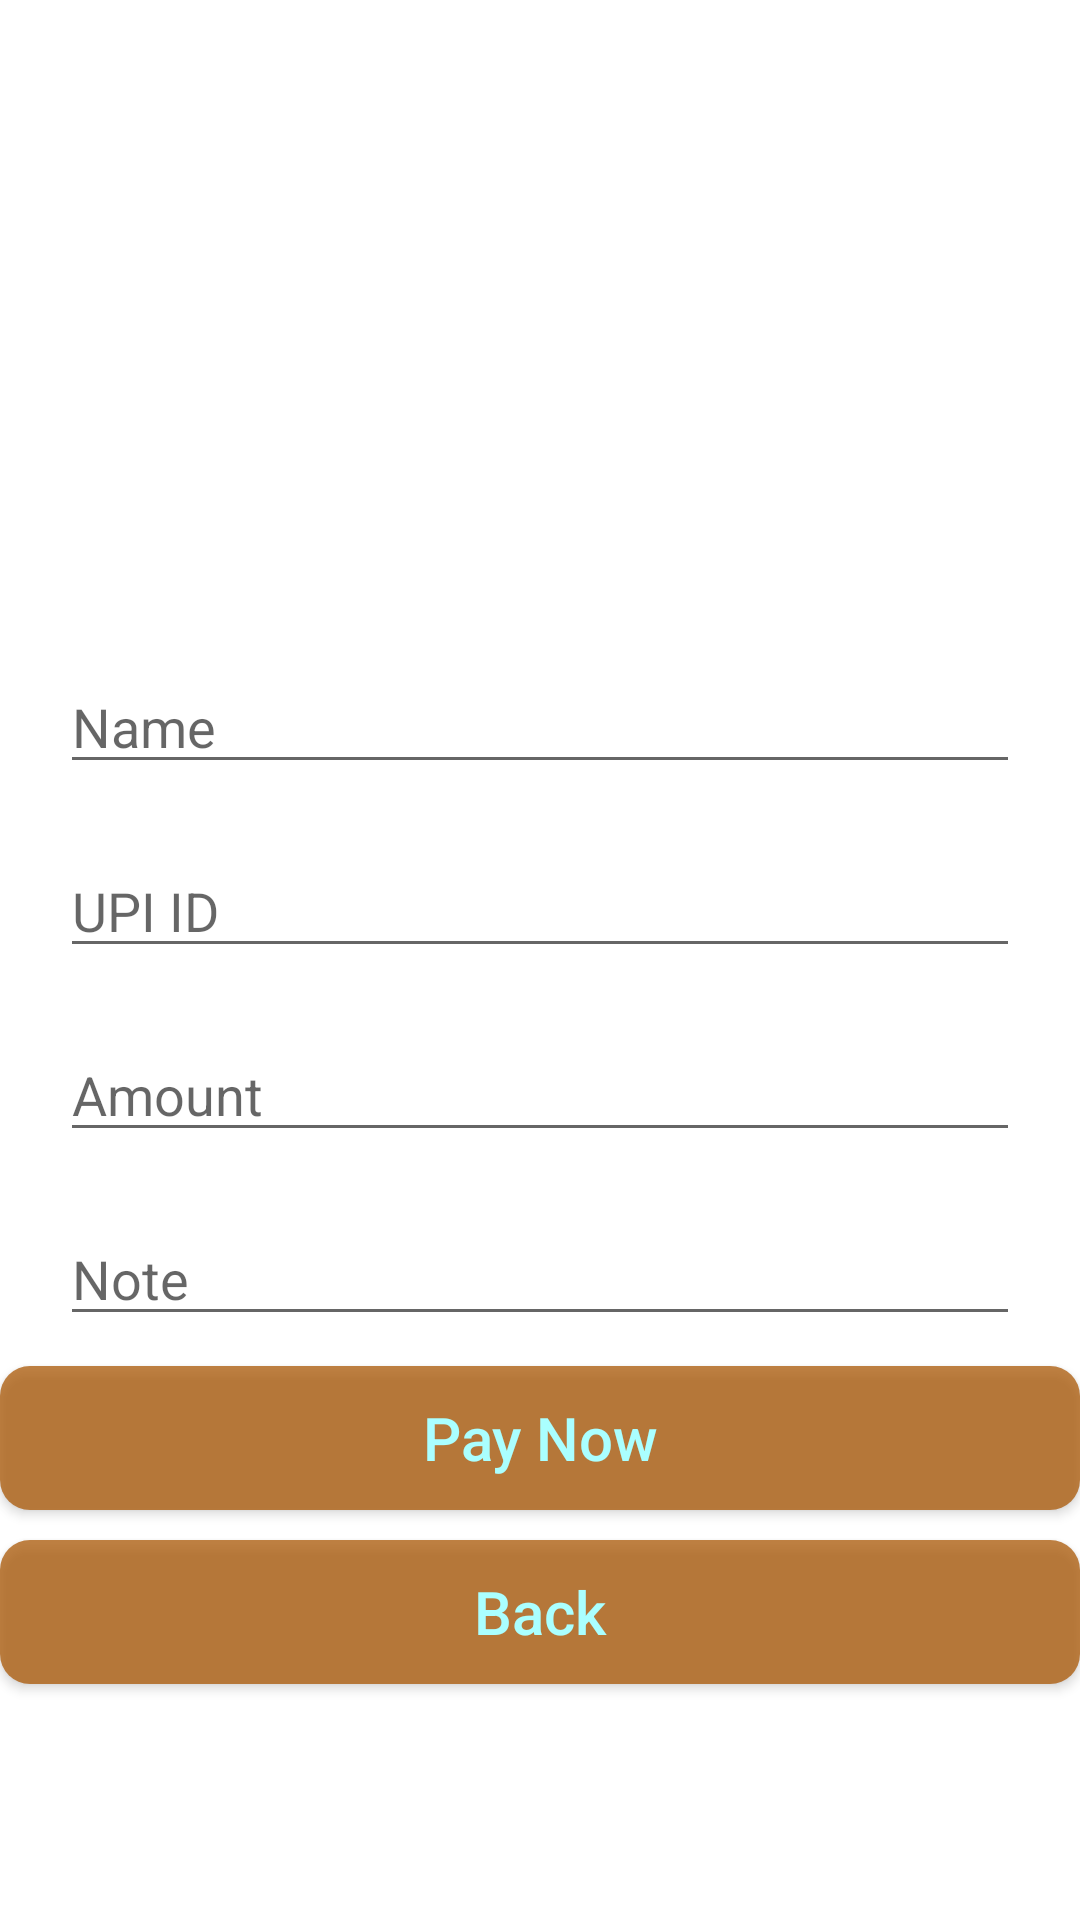

Write the Android layout XML for this screen, with the resource values it uses.
<!-- AndroidManifest.xml: application theme Theme.CookHire -->
<!-- res/layout/activity_pay.xml -->
<?xml version="1.0" encoding="utf-8"?>
<LinearLayout xmlns:android="http://schemas.android.com/apk/res/android"
    xmlns:app="http://schemas.android.com/apk/res-auto"
    xmlns:tools="http://schemas.android.com/tools"
    android:layout_width="match_parent"
    android:layout_height="match_parent"
    tools:context=".PayActivity">


    <LinearLayout
        xmlns:android="http://schemas.android.com/apk/res/android"
        xmlns:tools="http://schemas.android.com/tools"
        android:layout_width="match_parent"
        android:layout_height="match_parent"
        tools:context=".MainActivity"
        android:orientation="vertical">



        <ImageView
            android:layout_width="200dp"
            android:layout_height="200dp"
            android:src="@drawable/fcc"
            android:layout_gravity="center"
            android:layout_marginTop="0dp"
            />


        <EditText
            android:layout_width="match_parent"
            android:layout_height="wrap_content"
            android:hint="Name"
            android:layout_marginLeft="20dp"
            android:layout_marginRight="20dp"
            android:layout_marginTop="20dp"
            android:id="@+id/name"
           />
        <EditText
            android:layout_width="match_parent"
            android:layout_height="wrap_content"
            android:hint="UPI ID"
            android:layout_marginLeft="20dp"
            android:layout_marginRight="20dp"
            android:layout_marginTop="20dp"
            android:id="@+id/upi_id"
            />
        <EditText
            android:layout_width="match_parent"
            android:layout_height="wrap_content"
            android:hint="Amount"
            android:layout_marginLeft="20dp"
            android:layout_marginRight="20dp"
            android:layout_marginTop="20dp"
            android:id="@+id/amount_et"
            android:inputType="numberDecimal"
            />
        <EditText
            android:layout_width="match_parent"
            android:layout_height="wrap_content"
            android:hint="Note"
            android:layout_marginLeft="20dp"
            android:layout_marginRight="20dp"
            android:layout_marginTop="20dp"
            android:id="@+id/note"
           />


        <Button
            android:id="@+id/send"
            android:layout_width="match_parent"
            android:layout_height="wrap_content"
            android:text="Pay Now"
            android:textAllCaps="false"
            android:layout_gravity="center"
            android:layout_marginTop="10dp"
            android:textColor="#aff"
            android:background="@drawable/button_background"
            android:textSize="20sp"/>

        <Button
            android:id="@+id/backButton"
            android:layout_width="match_parent"
            android:layout_height="wrap_content"
            android:text="Back"
            android:textAllCaps="false"
            android:layout_gravity="center"
            android:layout_marginTop="10dp"
            android:textColor="#aff"
            android:background="@drawable/button_background"
            android:textSize="20sp"/>

    </LinearLayout>

</LinearLayout>
<!-- resources referenced by this layout -->
<resources>
  <!-- drawable button_background (drawable) -->
  <?xml version="1.0" encoding="utf-8"?>
  <shape xmlns:android="http://schemas.android.com/apk/res/android">
  
      <solid
          android:color="#Ba50"
          />
      <corners
          android:radius="10dp"/>
  
  </shape>
  <style name="Theme.CookHire" parent="Theme.MaterialComponents.DayNight.NoActionBar">
          
          <item name="colorPrimary">#Be50</item>
          <item name="colorPrimaryVariant">@color/design_default_color_error</item>
          <item name="colorOnPrimary">@color/white</item>
          
          <item name="colorSecondary">@color/teal_200</item>
          <item name="colorSecondaryVariant">@color/teal_700</item>
          <item name="colorOnSecondary">@color/black</item>
          
          <item name="android:statusBarColor" tools:targetApi="l">?attr/colorPrimaryVariant</item>
          
      </style>
  <color name="white">#FFFFFFFF</color>
  <color name="teal_200">#FF03DAC5</color>
  <color name="teal_700">#FF018786</color>
  <color name="black">#FF000000</color>
</resources>
